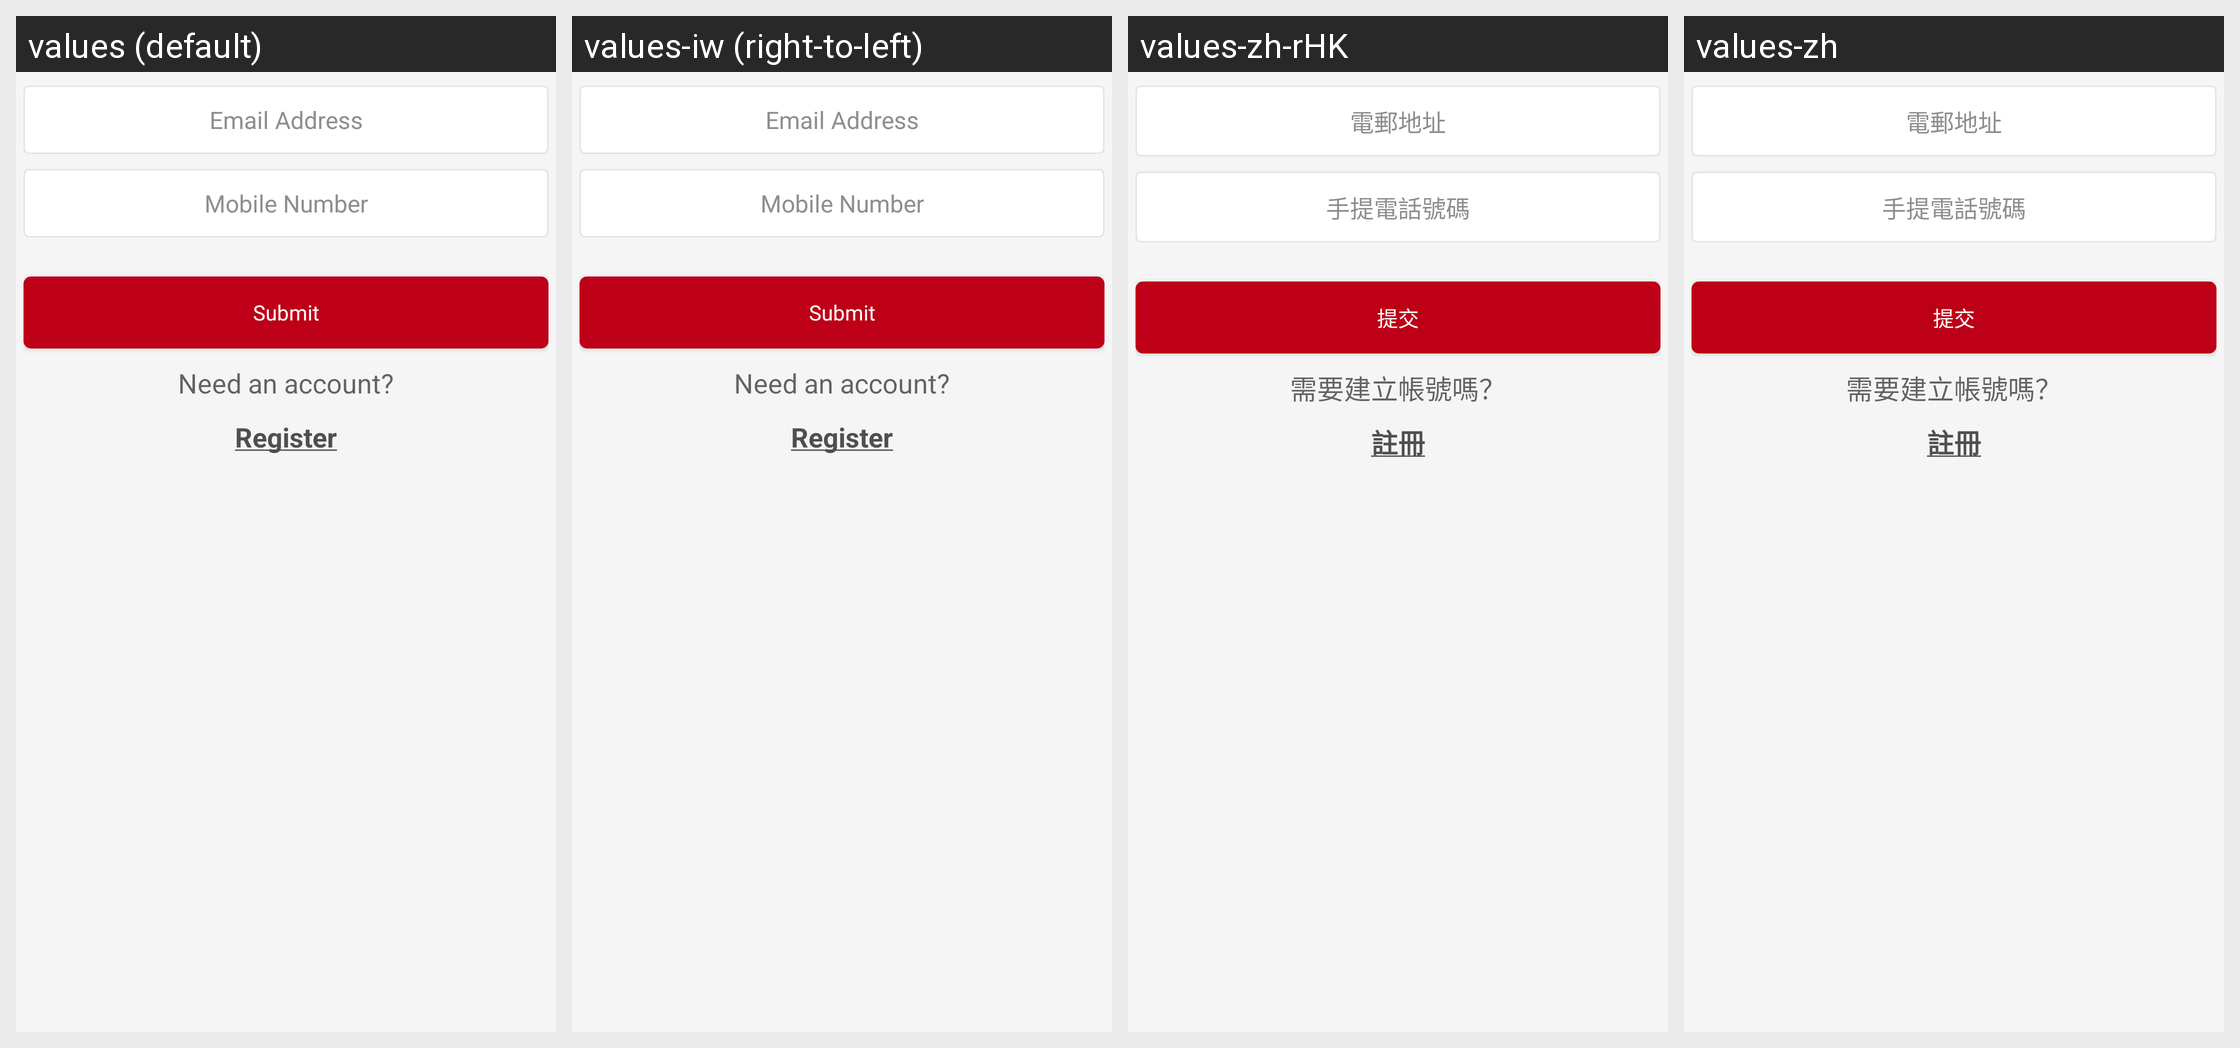

Locale-by-locale string values for the Android screen shown in this grid:
Android screen res/layout/fragment_reset_password.xml rendered under 4 locales, left to right: values (default), values-iw (right-to-left), values-zh-rHK, values-zh. Device: Nexus 5 (rendered at 1080×1920; each locale shown at half size, 540×960, under a caption strip naming it); theme AppTheme.
Other locales in the repository, not shown: values-af, values-am, values-ar, values-bg, values-ca, values-cs, values-da, values-de, values-el, values-en-rGB, values-es, values-es-rUS, values-fa, values-fi, values-fr, values-fr-rCA, values-hi, values-hr, values-hu, values-in, values-it, values-ja, values-ko, values-lt, values-lv, values-nl, values-pl, values-pt-rPT, values-ro, values-ru, values-sk, values-sl, values-sr, values-sv, values-sw, values-th, values-tr, values-uk, values-vi, values-zh-rCN, values-zh-rTW, values-zu.
Strings drawn on this screen, with the default value and each locale's value (text and hints the layout hard-codes, and strings that could not be matched under every locale, appear in the picture but are not listed):

text_hint_email_address
  values: Email Address
  values-iw: Email Address  [not translated; the default value is used]
  values-zh-rHK: 電郵地址
  values-zh: 電郵地址

text_hint_phone
  values: Mobile Number
  values-iw: Mobile Number  [not translated; the default value is used]
  values-zh-rHK: 手提電話號碼
  values-zh: 手提電話號碼

button_text_submit
  values: Submit
  values-iw: Submit  [not translated; the default value is used]
  values-zh-rHK: 提交
  values-zh: 提交

need_an_account
  values: Need an account?
  values-iw: Need an account?  [not translated; the default value is used]
  values-zh-rHK: 需要建立帳號嗎？
  values-zh: 需要建立帳號嗎？

register_signin_button
  values:  Register 
  values-iw:  Register   [not translated; the default value is used]
  values-zh-rHK:  註冊 
  values-zh:  註冊
